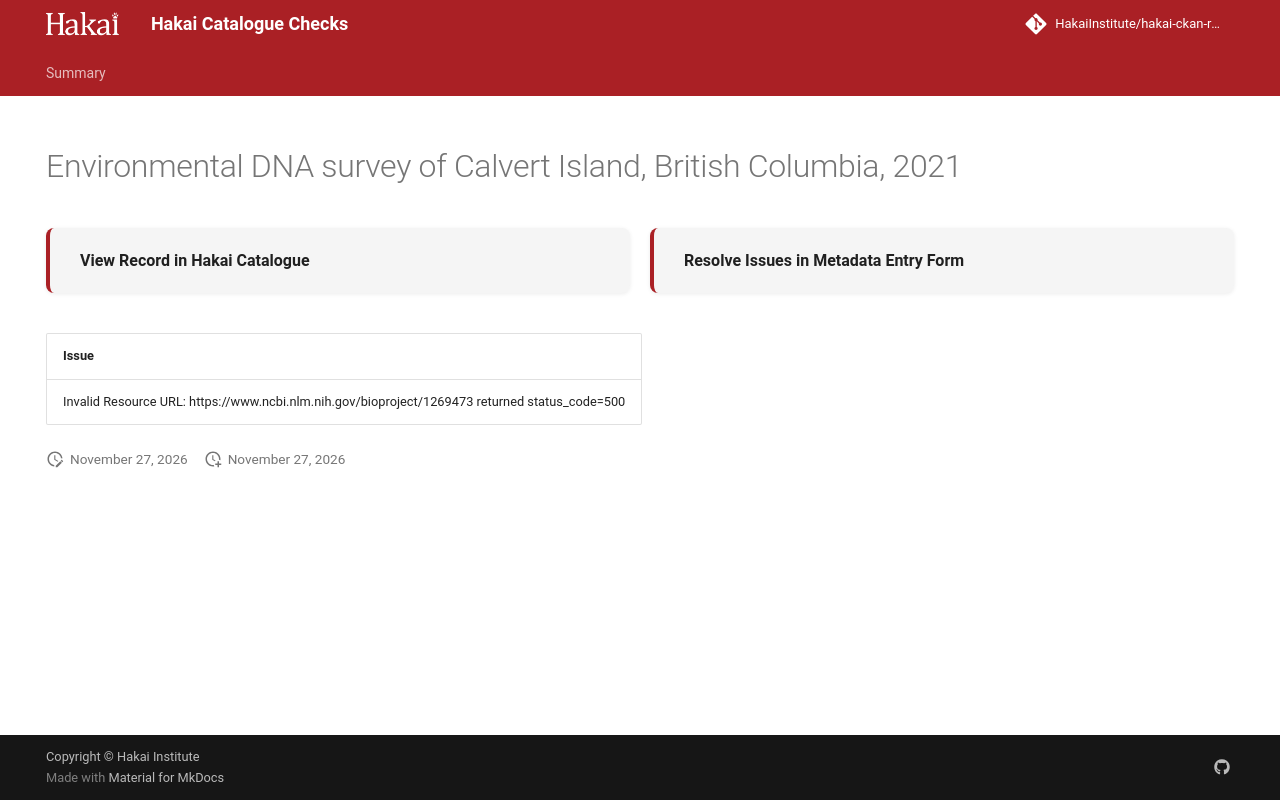

repository: HakaiInstitute/hakai-ckan-records-checks · page: main/records/c5e60545-c6f2-4945-af0a-21812ba5f0d9/index.html · generator: mkdocs

---
title: Environmental DNA survey of Calvert Island, British Columbia, 2021
hide:
  - navigation
  - toc
---

# Environmental DNA survey of Calvert Island, British Columbia, 2021

<div style="display:flex;flex-wrap:wrap;gap:1rem;margin:1.5rem 0 2rem;">
  <a href="https://catalogue.hakai.org/dataset/ca-cioos_7e9c97a3-4bf1-4852-81b6-d74cedf2c94c" target="_blank" rel="noopener noreferrer" style="flex:1;min-width:200px;padding:1rem 1.5rem;border-radius:8px;background:var(--md-code-bg-color);text-decoration:none;border-left:4px solid var(--md-primary-fg-color);box-shadow:0 1px 4px rgba(0,0,0,.08);display:flex;align-items:center;">
    <span style="font-weight:600;color:var(--md-typeset-color);">View Record in Hakai Catalogue</span>
  </a>
  
  <a href="https://hakaiinstitute.github.io/hakai-metadata-entry-form#/en/hakai/pX9Euv7m4yaHRKPuMtylMexACtt2/-ORCQx4QHUuJ1NV1SEig" target="_blank" rel="noopener noreferrer" style="flex:1;min-width:200px;padding:1rem 1.5rem;border-radius:8px;background:var(--md-code-bg-color);text-decoration:none;border-left:4px solid var(--md-primary-fg-color);box-shadow:0 1px 4px rgba(0,0,0,.08);display:flex;align-items:center;">
    <span style="font-weight:600;color:var(--md-typeset-color);">Resolve Issues in Metadata Entry Form</span>
  </a>
  
</div>

| Issue                                                                                          |
|:-----------------------------------------------------------------------------------------------|
| Invalid Resource URL: https://www.ncbi.nlm.nih.gov/bioproject/1269473 returned status_code=500 |

<script>
   document.addEventListener("DOMContentLoaded", function() {
    var map = L.map('map').setView([51.505, -125.09], 5);
    L.tileLayer('https://tile.openstreetmap.org/{z}/{x}/{y}.png', {
        maxZoom: 19,
        attribution: '&copy; <a href="http://www.openstreetmap.org/copyright">OpenStreetMap</a>'
    }).addTo(map);
    var geojsonFeature = {
        "type": "Feature",
        "properties": {
            "name" : "Environmental DNA survey of Calvert Island, British Columbia, 2021"
        },
        "geometry": {'type': 'Polygon', 'coordinates': [[[-128.6, 51.31], [-127.3, 51.31], [-127.3, 52.05], [-128.6, 52.05], [-128.6, 51.31]]]}
    }
    L.geoJSON(geojsonFeature).addTo(map);
   })
</script>
